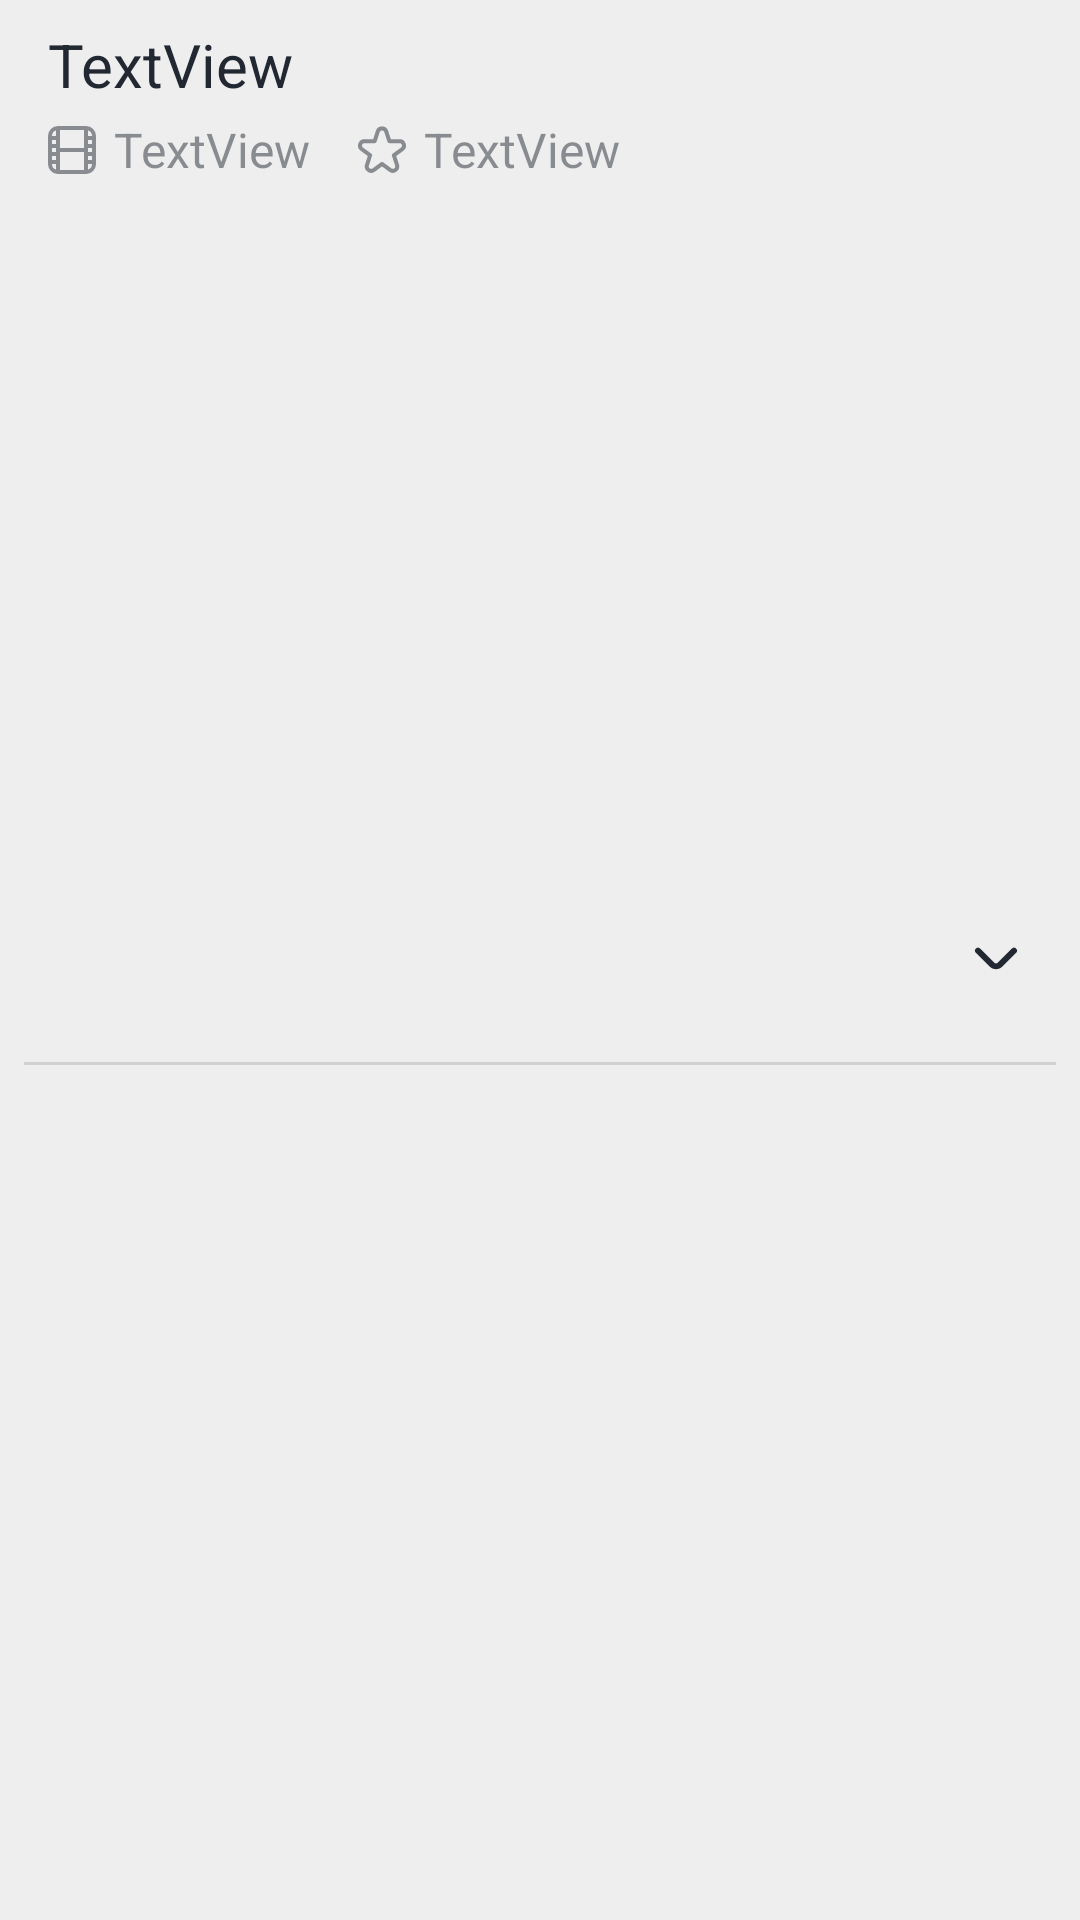

Here is an Android app screen rendered from its layout file. Give the layout XML and the strings, colors and styles it references.
<!-- AndroidManifest.xml: application theme Theme.NewTopMovies -->
<!-- res/layout/expandable_movie.xml -->
<?xml version="1.0" encoding="utf-8"?>
<androidx.constraintlayout.widget.ConstraintLayout xmlns:android="http://schemas.android.com/apk/res/android"
    xmlns:app="http://schemas.android.com/apk/res-auto"
    xmlns:tools="http://schemas.android.com/tools"
    android:layout_width="match_parent"
    android:layout_height="wrap_content"
    android:background="@color/chalk_color">

    <TextView
        android:id="@+id/name_group_movie"
        android:layout_width="0dp"
        android:layout_height="wrap_content"
        android:paddingStart="16dp"
        android:paddingTop="8dp"
        android:paddingBottom="4dp"
        android:text="TextView"
        android:textColor="@color/grey_dark"
        android:textSize="20sp"
        app:layout_constraintEnd_toStartOf="@+id/icon_expandable"
        app:layout_constraintStart_toStartOf="parent"
        app:layout_constraintTop_toTopOf="parent" />

    <ImageView
        android:id="@+id/icon_expandable"
        android:layout_width="wrap_content"
        android:layout_height="wrap_content"
        android:layout_marginEnd="16dp"
        app:layout_constraintBottom_toBottomOf="parent"
        app:layout_constraintEnd_toEndOf="parent"
        app:layout_constraintTop_toTopOf="parent"
        app:srcCompat="@drawable/angle_down" />

    <View
        android:id="@+id/divider7"
        android:layout_width="0dp"
        android:layout_height="1dp"
        android:layout_marginStart="8dp"
        android:layout_marginTop="8dp"
        android:layout_marginEnd="8dp"
        android:background="?android:attr/listDivider"
        android:backgroundTint="@color/choco_milk"
        app:layout_constraintBottom_toBottomOf="parent"
        app:layout_constraintEnd_toEndOf="parent"
        app:layout_constraintStart_toStartOf="parent"
        app:layout_constraintTop_toBottomOf="@+id/overall_rating" />

    <TextView
        android:id="@+id/count_movie"
        android:layout_width="wrap_content"
        android:layout_height="wrap_content"
        android:paddingStart="6dp"
        android:text="TextView"
        android:textColor="#80222831"
        android:textSize="16sp"
        app:layout_constraintStart_toEndOf="@+id/imageView"
        app:layout_constraintTop_toBottomOf="@+id/name_group_movie" />

    <TextView
        android:id="@+id/overall_rating"
        android:layout_width="wrap_content"
        android:layout_height="wrap_content"
        android:paddingStart="6dp"
        android:text="TextView"
        android:textColor="#80222831"
        android:textSize="16sp"
        app:layout_constraintBottom_toBottomOf="@+id/count_movie"
        app:layout_constraintStart_toEndOf="@+id/imageView2"
        app:layout_constraintTop_toTopOf="@+id/count_movie" />

    <ImageView
        android:id="@+id/imageView"
        android:layout_width="16dp"
        android:layout_height="16dp"
        android:layout_marginStart="16dp"
        android:alpha="0.5"
        app:layout_constraintBottom_toBottomOf="@+id/count_movie"
        app:layout_constraintStart_toStartOf="parent"
        app:layout_constraintTop_toTopOf="@+id/count_movie"
        app:srcCompat="@drawable/ic_bottom_nav_movies_black" />

    <ImageView
        android:id="@+id/imageView2"
        android:layout_width="16dp"
        android:layout_height="16dp"
        android:layout_marginStart="16dp"
        android:alpha="0.5"
        app:layout_constraintBottom_toBottomOf="@+id/count_movie"
        app:layout_constraintStart_toEndOf="@+id/count_movie"
        app:layout_constraintTop_toTopOf="@+id/count_movie"
        app:srcCompat="@drawable/ic_wish_list_black" />
</androidx.constraintlayout.widget.ConstraintLayout>
<!-- resources referenced by this layout -->
<resources>
  <color name="chalk_color">#EEEEEE</color>
  <color name="grey_dark">#222831</color>
  <!-- drawable angle_down (drawable) -->
  <vector xmlns:android="http://schemas.android.com/apk/res/android" android:width="24dp" android:height="24dp" android:viewportWidth="24" android:viewportHeight="24" android:tint="@color/grey_dark"><path android:fillColor="@color/grey_dark" android:pathData="M18.71,8.21a1,1,0,0,0-1.42,0l-4.58,4.58a1,1,0,0,1-1.42,0L6.71,8.21a1,1,0,0,0-1.42,0,1,1,0,0,0,0,1.41l4.59,4.59a3,3,0,0,0,4.24,0l4.59-4.59A1,1,0,0,0,18.71,8.21Z"/></vector>
  <!-- drawable ic_bottom_nav_movies_black (drawable) -->
  <vector xmlns:android="http://schemas.android.com/apk/res/android" android:width="24dp" android:height="24dp" android:viewportWidth="24" android:viewportHeight="24" android:tint="@color/grey_dark"><path android:fillColor="@color/grey_dark" android:pathData="m19 0h-14a5.006 5.006 0 0 0 -5 5v14a5.006 5.006 0 0 0 5 5h14a5.006 5.006 0 0 0 5-5v-14a5.006 5.006 0 0 0 -5-5zm1 11h2v2h-2zm0-2v-2h2v2zm-2 2h-12v-9h12zm-14 2h-2v-2h2zm0-4h-2v-2h2zm-2 6h2v2h-2zm4-2h12v9h-12zm14 2h2v2h-2zm2-10h-2v-2.816a3 3 0 0 1 2 2.816zm-18-2.816v2.816h-2a3 3 0 0 1 2-2.816zm-2 16.816h2v2.816a3 3 0 0 1 -2-2.816zm18 2.816v-2.816h2a3 3 0 0 1 -2 2.816z"/></vector>
  <!-- drawable ic_wish_list_black (drawable) -->
  <vector xmlns:android="http://schemas.android.com/apk/res/android" android:width="24dp" android:height="24dp" android:viewportWidth="24" android:viewportHeight="24" android:tint="@color/grey_dark"><path android:fillColor="@color/grey_dark" android:pathData="M23.836,8.794a3.179,3.179,0,0,0-3.067-2.226H16.4L15.073,2.432a3.227,3.227,0,0,0-6.146,0L7.6,6.568H3.231a3.227,3.227,0,0,0-1.9,5.832L4.887,15,3.535,19.187A3.178,3.178,0,0,0,4.719,22.8a3.177,3.177,0,0,0,3.8-.019L12,20.219l3.482,2.559a3.227,3.227,0,0,0,4.983-3.591L19.113,15l3.56-2.6A3.177,3.177,0,0,0,23.836,8.794Zm-2.343,1.991-4.144,3.029a1,1,0,0,0-.362,1.116L18.562,19.8a1.227,1.227,0,0,1-1.895,1.365l-4.075-3a1,1,0,0,0-1.184,0l-4.075,3a1.227,1.227,0,0,1-1.9-1.365L7.013,14.93a1,1,0,0,0-.362-1.116L2.507,10.785a1.227,1.227,0,0,1,.724-2.217h5.1a1,1,0,0,0,.952-.694l1.55-4.831a1.227,1.227,0,0,1,2.336,0l1.55,4.831a1,1,0,0,0,.952.694h5.1a1.227,1.227,0,0,1,.724,2.217Z"/></vector>
  <style name="Theme.NewTopMovies" parent="Theme.MaterialComponents">
          
          <item name="colorPrimary">@color/white</item>
          <item name="colorPrimaryVariant">@color/black</item>
          <item name="colorOnPrimary">@color/chalk_color</item>
          
          <item name="colorSecondary">@color/black</item>
          <item name="colorSecondaryVariant">@color/black</item>
          <item name="colorOnSecondary">@color/black</item>
          
          <item name="android:statusBarColor">@color/black</item>
  
          
          <item name="windowActionBar">false</item>
          <item name="windowNoTitle">true</item>
          <item name="android:windowFullscreen">false</item>
  
          <item name="bottomSheetDialogTheme">@style/ThemeOverlay.App.BottomSheetDialog</item>
      </style>
  <color name="white">#FFFFFFFF</color>
  <color name="black">#FF000000</color>
  <style name="ThemeOverlay.App.BottomSheetDialog" parent="ThemeOverlay.MaterialComponents.BottomSheetDialog">
          <item name="bottomSheetStyle">@style/ModalBottomSheetDialog</item>
      </style>
  <style name="ModalBottomSheetDialog" parent="Widget.MaterialComponents.BottomSheet.Modal">
          <item name="backgroundTint">@color/dark_grey</item>
          <item name="shapeAppearance">@style/ShapeAppearance.App.LargeComponent</item>
      </style>
  <color name="dark_grey">#272727</color>
  <style name="ShapeAppearance.App.LargeComponent" parent="ShapeAppearance.MaterialComponents.LargeComponent">
          <item name="cornerFamily">rounded</item>
          <item name="cornerSize">32dp</item>
      </style>
</resources>
